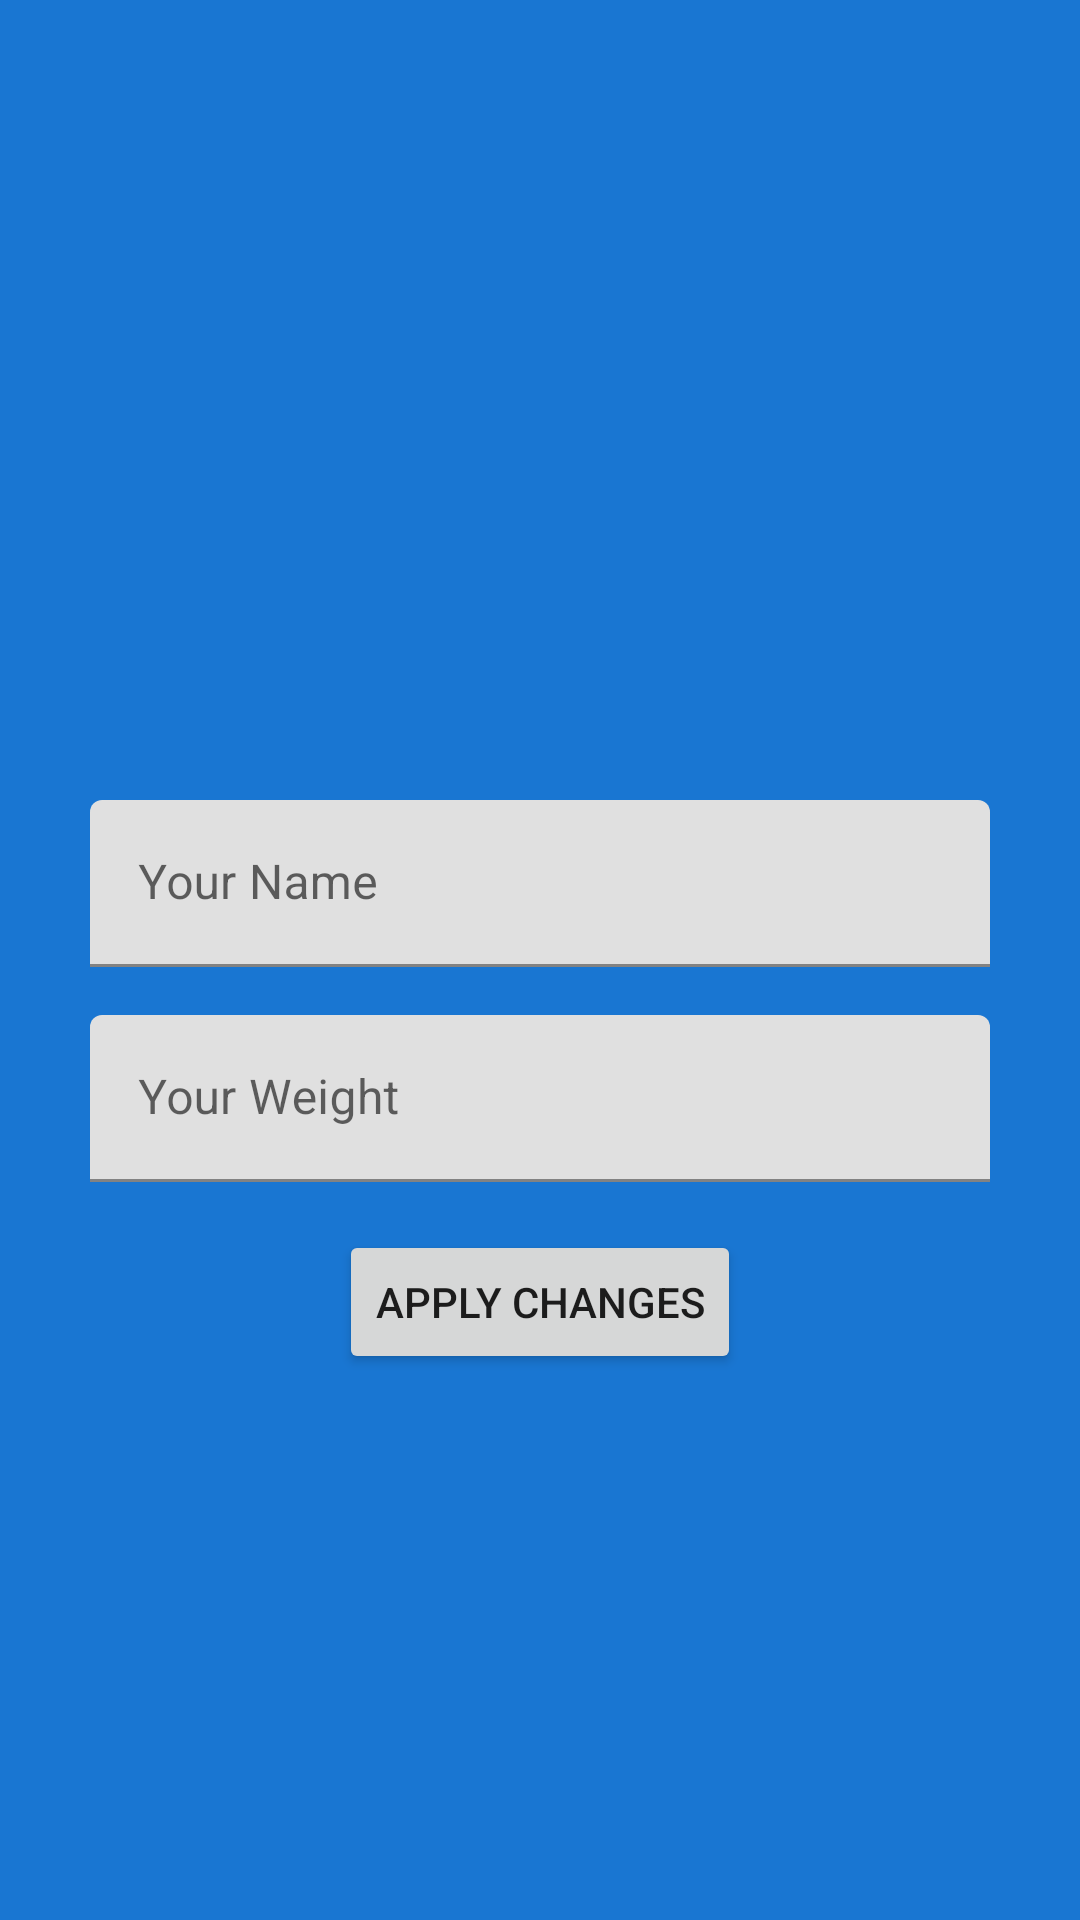

Produce the Android XML layout that renders to this screen, including the resource entries it uses.
<!-- AndroidManifest.xml: application theme Theme.Demo -->
<!-- res/layout/fragment_settings.xml -->
<?xml version="1.0" encoding="utf-8"?>
<androidx.constraintlayout.widget.ConstraintLayout xmlns:android="http://schemas.android.com/apk/res/android"
    xmlns:tools="http://schemas.android.com/tools"
    android:layout_width="match_parent"
    android:layout_height="match_parent"
    xmlns:app="http://schemas.android.com/apk/res-auto"
    tools:context=".SettingsFragment"
    android:background="@color/md_blue_700"
    >

    <com.google.android.material.textfield.TextInputLayout
        android:id="@+id/tilName"
        android:layout_width="300dp"
        android:layout_height="wrap_content"
        android:layout_marginBottom="16dp"
        app:layout_constraintBottom_toTopOf="@+id/tilWeight"
        app:layout_constraintEnd_toEndOf="parent"
        app:layout_constraintStart_toStartOf="parent">

        <com.google.android.material.textfield.TextInputEditText
            android:id="@+id/etName"
            android:layout_width="match_parent"
            android:layout_height="wrap_content"
            android:ems="10"
            android:hint="Your Name"
            android:inputType="textPersonName" />

    </com.google.android.material.textfield.TextInputLayout>

    <com.google.android.material.textfield.TextInputLayout
        android:id="@+id/tilWeight"
        android:layout_width="300dp"
        android:layout_height="wrap_content"
        app:layout_constraintBottom_toTopOf="@+id/guideline3"
        app:layout_constraintEnd_toEndOf="parent"
        app:layout_constraintHorizontal_bias="0.5"
        app:layout_constraintStart_toStartOf="parent"
        app:layout_constraintTop_toTopOf="@+id/guideline3">

        <com.google.android.material.textfield.TextInputEditText
            android:id="@+id/etWeight"
            android:layout_width="match_parent"
            android:layout_height="wrap_content"
            android:ems="10"
            android:hint="Your Weight"
            android:inputType="numberDecimal" />

    </com.google.android.material.textfield.TextInputLayout>

    <Button
        android:id="@+id/btnApplyChanges"
        android:layout_width="wrap_content"
        android:layout_height="wrap_content"
        android:layout_marginTop="16dp"
        android:text="Apply Changes"
        app:layout_constraintEnd_toEndOf="parent"
        app:layout_constraintStart_toStartOf="parent"
        app:layout_constraintTop_toBottomOf="@+id/tilWeight" />

    <androidx.constraintlayout.widget.Guideline
        android:id="@+id/guideline3"
        android:layout_width="wrap_content"
        android:layout_height="wrap_content"
        android:orientation="horizontal"
        app:layout_constraintGuide_begin="366dp" />

</androidx.constraintlayout.widget.ConstraintLayout>
<!-- resources referenced by this layout -->
<resources>
  <color name="md_blue_700">#1976D2</color>
  <style name="Theme.Demo" parent="Theme.MaterialComponents.DayNight.NoActionBar">
          
          <item name="colorPrimary">@color/purple_500</item>
          <item name="colorPrimaryVariant">@color/purple_700</item>
          <item name="colorOnPrimary">@color/white</item>
          
          <item name="colorSecondary">@color/teal_200</item>
          <item name="colorSecondaryVariant">@color/teal_700</item>
          <item name="colorOnSecondary">@color/white</item>
          
          <item name="android:statusBarColor" tools:targetApi="l">?attr/colorPrimaryVariant</item>
          
      </style>
  <color name="purple_500">#FF6200EE</color>
  <color name="purple_700">#FF3700B3</color>
  <color name="white">#FFFFFFFF</color>
  <color name="teal_200">#FF03DAC5</color>
  <color name="teal_700">#FF018786</color>
</resources>
